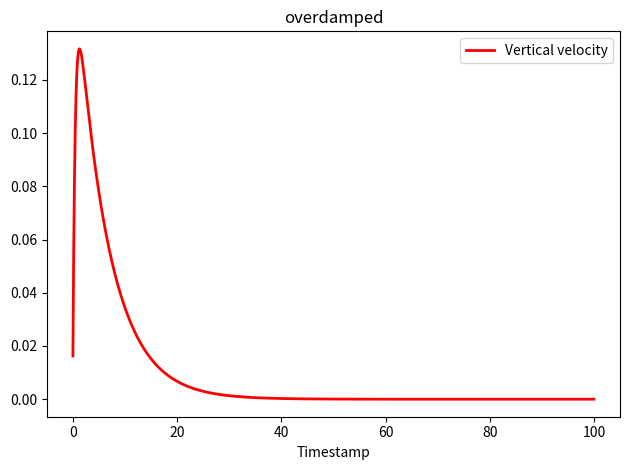

Recreate this plot in Python.
import numpy as np
import matplotlib.pyplot as plt

class PDController:
    def __init__(self, Kp, Kd):
        self.m = 0.065  
        self.g = 9.81  
        self.kT = 5.276e-4
        self.ref = 1  
        self.Kp = Kp
        self.Kd = Kd
        self.dt = 0.05
        self.time = np.arange(0, 100, self.dt)
        self.h = 0
        self.velo = 0
        self.h_values = []
        self.velo_values = []

    def intergartion(self):
        for _ in self.time:
            u = self.Kp * (self.ref - self.h) + self.Kd * (-self.velo) + (self.m * self.g) / (4 * self.kT)
            velo_dot = (4 * self.kT * u - self.m * self.g) / self.m
            self.velo += velo_dot * self.dt
            self.h += self.velo * self.dt
            self.h_values.append(self.h)
            self.velo_values.append(self.velo)

    def plot(self):
        plt.figure()
        # plt.plot(self.time, self.h_values, label='Height / m', linewidth=2, color='r')
        # plt.axhline(y=self.ref, color='b', linestyle='--', label='ref')
        # plt.xlabel('Timestamp')
        # plt.legend()
        # plt.title('overdamped')
        plt.plot(self.time, self.velo_values, label='Vertical velocity', linewidth=2, color='r')
        plt.legend()
        plt.xlabel('Timestamp')
        plt.title('overdamped')
        plt.tight_layout()
        plt.show()

def main():
    system = PDController(10, 66)
    system.intergartion()
    system.plot()

if __name__ == "__main__":
    main()
